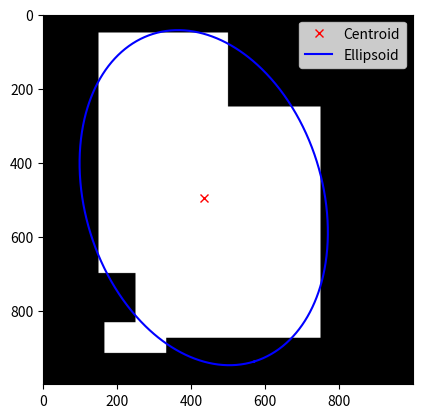

The script that saved this image:
"""
Given a binary pixel value for each pixel in an image, this program will calculate several moments in that image.
"""

import numpy as np
import matplotlib.pyplot as plt


def add_blob(image, x_left, x_right, y_left, y_right) -> np.array:
    image[x_left: x_right, y_left: y_right] = 1
    return image


def generate_image(width: int, height: int) -> np.array:
    arr = np.array([[0 for _ in range(width)] for _ in range(height)])

    arr = add_blob(arr, height // 4, int(3.5 * height // 4), width // 4, 3 * width // 4)
    arr = add_blob(arr, height // 4 - height // 5, height // 2 + height // 5, width // 4 - width // 10, width // 2)
    arr = add_blob(arr, 5 * height // 6, 11 * height // 12, width // 6, width // 3)

    return arr.T


def calculate_moment(image, p, q):
    x_id, y_id = np.nonzero(image)
    return np.sum((x_id ** p) * (y_id ** q))


def calculate_centroid(image):
    return calculate_moment(image, 1, 0) / calculate_moment(image, 0, 0), calculate_moment(image, 0, 1) / calculate_moment(image, 0, 0)


def calculate_feature_vector(image, p, q, mean_x = None, mean_y = None):
    if mean_x is None:
        mean_x = calculate_moment(image, 1, 0) / calculate_moment(image, 0, 0)

    if mean_y is None:
        mean_y = calculate_moment(image, 0, 1) / calculate_moment(image, 0, 0)

    x_id, y_id = np.nonzero(image)
    return np.sum((x_id - mean_x)**p * (y_id - mean_y)**q)


def calculate_central_moment_cov(image):
    return np.array([
        [calculate_feature_vector(image, 2, 0), calculate_feature_vector(image, 1, 1)], 
        [calculate_feature_vector(image, 1, 1), calculate_feature_vector(image, 0, 2)]
    ]) / calculate_moment(image, 0, 0)


def calculate_mu_prime(image, p, q, mean_x = None, mean_y = None):
    if mean_x is None:
        mean_x = calculate_moment(image, 1, 0) / calculate_moment(image, 0, 0)

    if mean_y is None:
        mean_y = calculate_moment(image, 0, 1) / calculate_moment(image, 0, 0)

    mu_00 = calculate_moment(image, 0, 0)
    mu_pq = calculate_moment(image, p, q)

    return mu_pq / mu_00


def calculate_orientation(image, mean_x = None, mean_y = None):
    if mean_x is None:
        mean_x = calculate_moment(image, 1, 0) / calculate_moment(image, 0, 0)

    if mean_y is None:
        mean_y = calculate_moment(image, 0, 1) / calculate_moment(image, 0, 0)

    mu_prime_11 = calculate_mu_prime(image, 1, 1, mean_x, mean_y)
    mu_prime_20 = calculate_mu_prime(image, 2, 0, mean_x, mean_y)
    mu_prime_02 = calculate_mu_prime(image, 0, 2, mean_x, mean_y)

    try:
        return 0.5 * np.arctan(2 * mu_prime_11 / (mu_prime_20 - mu_prime_02))
    except ZeroDivisionError:
        return np.inf


def calculate_elongatedness(image):
    mu_prime_20 = calculate_mu_prime(image, 2, 0)
    mu_prime_02 = calculate_mu_prime(image, 0, 2)
    mu_prime_11 = calculate_mu_prime(image, 1, 1)

    lambda_1, lambda_2 = [
        ((mu_prime_20 + mu_prime_02) + np.sqrt(4 * mu_prime_11**2 + (mu_prime_20 - mu_prime_02)**2)) / 2,
        ((mu_prime_20 + mu_prime_02) - np.sqrt(4 * mu_prime_11**2 + (mu_prime_20 - mu_prime_02)**2)) / 2
    ]

    return np.sqrt(1 - lambda_2 / lambda_1)


def calculate_rectangularity(image):
    w, h = image.shape
    return calculate_moment(image, 0, 0) / (w * h)


def calculate_perimeter(image):
    perimeter = 0
    for x in range(image.shape[0]):
        for y in range(image.shape[1]):
            if image[x][y] == 1:
                if x == 0 or x == image.shape[0] - 1 or y == 0 or y == image.shape[1] - 1:
                    perimeter += 1
                elif image[x - 1][y] == 0 or image[x + 1][y] == 0 or image[x][y - 1] == 0 or image[x][y + 1] == 0:
                    perimeter += 1

    return perimeter


def calculate_circularity(image):
    perimeter = calculate_perimeter(image)

    return 4 * np.pi * calculate_moment(image, 0, 0) / (perimeter**2)


def plot_ellipse(ellipsoid_cov, centroid):
    eigvals, eigvecs = np.linalg.eigh(ellipsoid_cov)

    order = np.argsort(eigvals)[::-1]
    eigvals = eigvals[order]
    eigvecs = eigvecs[:, order]
    
    t = np.linspace(0, 2*np.pi, 1000)
    
    ellipse = np.array([np.cos(t), np.sin(t)])
    ellipse = 2 * np.sqrt(eigvals)[:, np.newaxis] * ellipse
    ellipse = eigvecs @ ellipse

    ellipse[0] += centroid[0]
    ellipse[1] += centroid[1]

    return ellipse


def centroid_ellipsoid(image):
    centroid = calculate_centroid(image)
    ellipsoid = calculate_central_moment_cov(image)

    ellipse = plot_ellipse(ellipsoid, centroid)

    return centroid, ellipse, ellipsoid
    

def main(image):
    # Calculate moments
    area = calculate_moment(image, 0, 0)
    centroid, ellipse, ellipsoid = centroid_ellipsoid(image)

    orientation = calculate_orientation(image)

    elongatedness = calculate_elongatedness(image)
    rectangularity = calculate_rectangularity(image)
    circularity = calculate_circularity(image)

    # print results
    print(f"Area: {area}")
    print(f"Centroid: {centroid}")
    print(f"Ellipsoid cov:\n{ellipsoid}")
    print(f"Orientation: {orientation}")
    print(f"Elongatedness: {elongatedness}")
    print(f"Rectangularity: {rectangularity}")
    print(f"Circularity: {circularity}")

    # visualise image
    plt.imshow(image.T, cmap='gray')
    plt.plot(centroid[0], centroid[1], 'rx', label='Centroid')
    plt.plot(ellipse[0], ellipse[1], 'b', label='Ellipsoid')
    plt.legend()
    plt.show()


if __name__ == "__main__":
    width, height = 1000, 1000
    image = generate_image(width, height)

    main(image)
